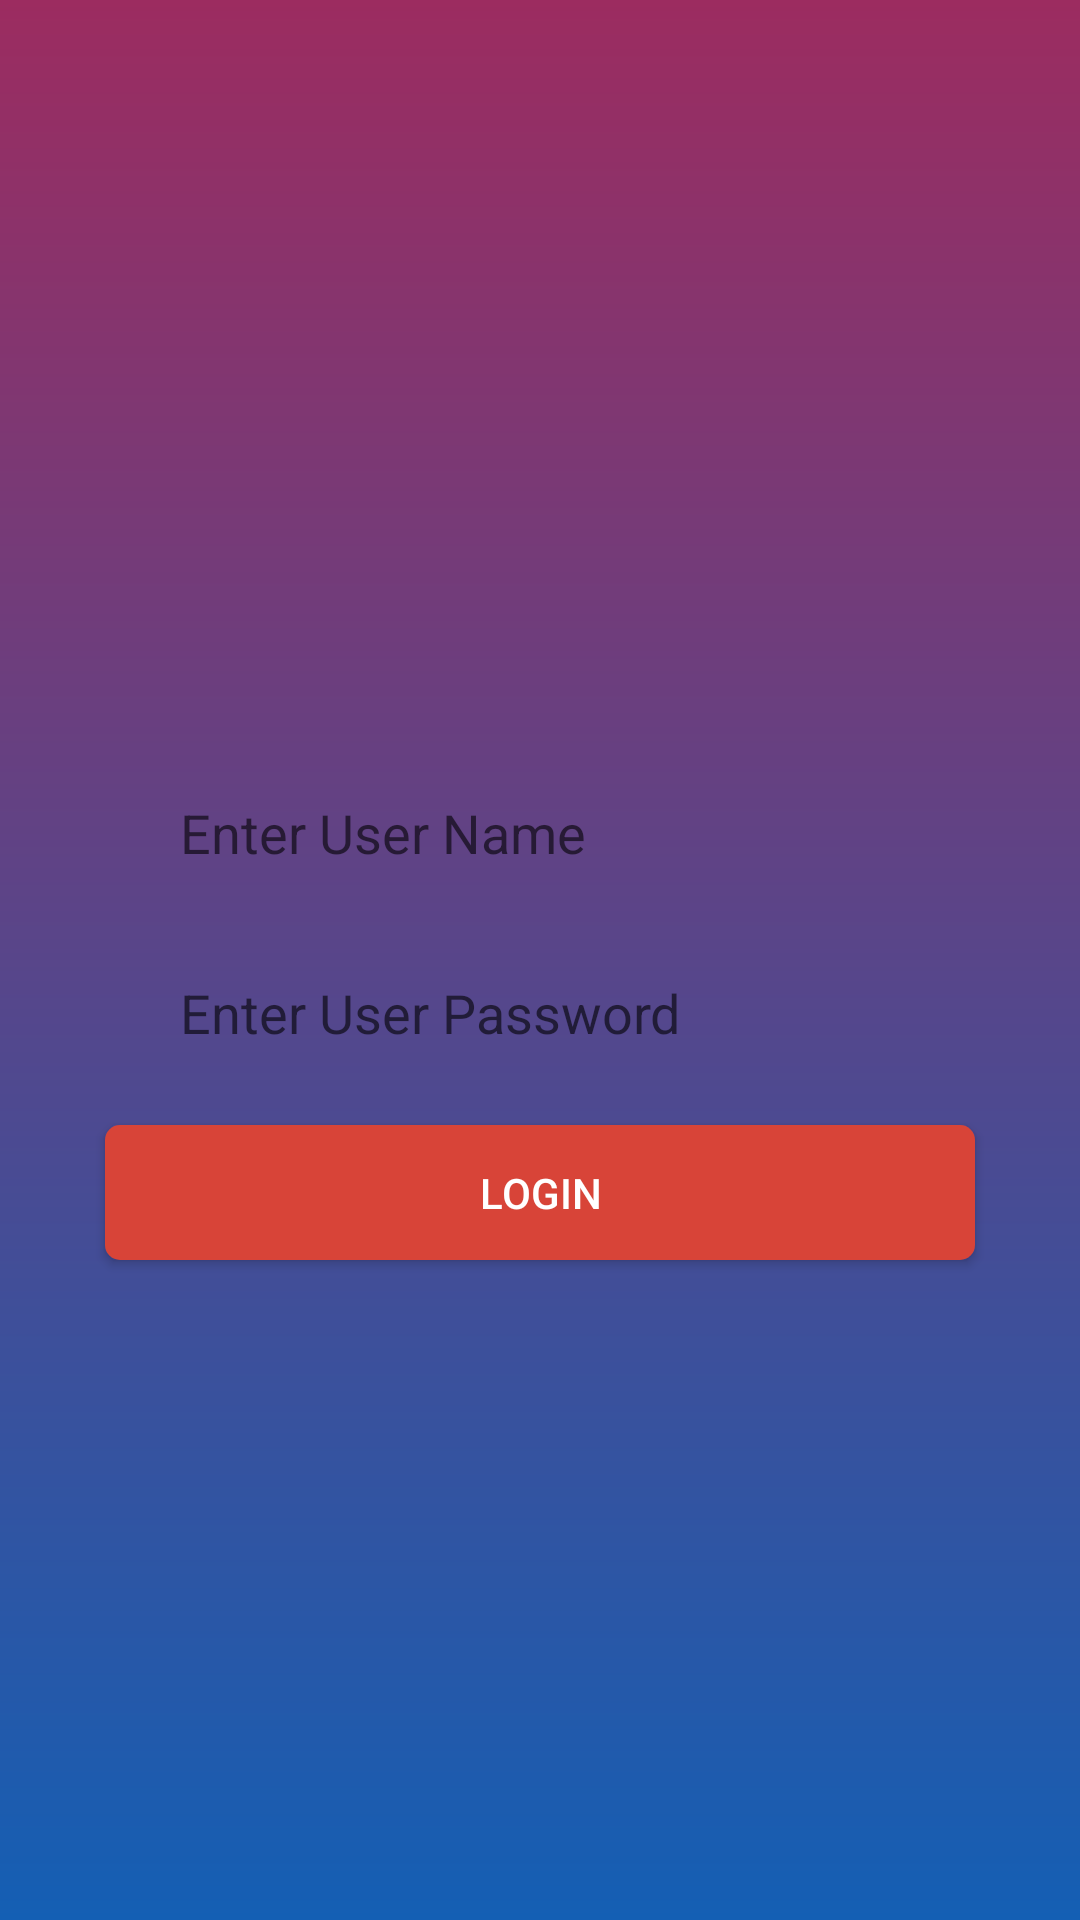

The Android layout XML behind this screen, and the referenced resources:
<!-- AndroidManifest.xml: application theme AppTheme -->
<!-- res/layout/activity_admin_login.xml -->
<?xml version="1.0" encoding="utf-8"?>
<RelativeLayout xmlns:android="http://schemas.android.com/apk/res/android"
    xmlns:app="http://schemas.android.com/apk/res-auto"
    xmlns:tools="http://schemas.android.com/tools"
    android:layout_width="match_parent"
    android:layout_height="match_parent"
    tools:context=".AdminLoginActivity">

    <RelativeLayout

        android:layout_width="match_parent"
        android:layout_height="match_parent"
        android:gravity="center_vertical"
        android:background="@drawable/background">
        <ImageView
            android:layout_width="wrap_content"
            android:layout_height="wrap_content"
            android:src="@drawable/knitlogo"
            android:id="@+id/knit_logo"
            android:layout_centerHorizontal="true"/>
        <EditText
            android:layout_width="match_parent"
            android:layout_height="45dp"
            android:hint="Enter User Name"
            android:id="@+id/login_username"
            android:layout_marginTop="35dp"
            android:layout_marginBottom="15dp"
            android:layout_marginLeft="35dp"
            android:layout_marginRight="35dp"
            android:inputType="textEmailAddress"
            android:paddingStart="25dp"
            android:background="@drawable/edittext_border"
            android:layout_below="@id/knit_logo"
            />
        <EditText
            android:layout_width="match_parent"
            android:hint="Enter User Password"
            android:inputType="textPassword"
            android:background="@drawable/edittext_border"
            android:layout_marginBottom="15dp"
            android:id="@+id/login_user_password"
            android:paddingStart="25dp"
            android:layout_height="45dp"
            android:layout_marginLeft="35dp"
            android:layout_marginRight="35dp"
            android:layout_below="@id/login_username"/>

        <Button
            android:layout_width="match_parent"
            android:layout_height="45dp"
            android:id="@+id/login_btn"
            android:text="Login"
            android:layout_marginLeft="35dp"
            android:layout_marginRight="35dp"
            android:background="@drawable/round_corner_button"
            android:textColor="#fff"
            android:layout_below="@id/login_user_password"/>

    </RelativeLayout>

</RelativeLayout>
<!-- resources referenced by this layout -->
<resources>
  <!-- drawable background (drawable) -->
  <?xml version="1.0" encoding="utf-8"?>
  <shape
      xmlns:android="http://schemas.android.com/apk/res/android">
      <gradient
          android:startColor="#9C2C60"
          android:endColor="#145FB4"
          android:angle="270"/>
  </shape>
  <!-- drawable round_corner_button (drawable) -->
  <?xml version="1.0" encoding="utf-8"?>
  <selector xmlns:android="http://schemas.android.com/apk/res/android">
      <item
          android:state_pressed="false">
          <shape
              android:shape="rectangle">
              <corners
                  android:bottomLeftRadius="5dp"
                  android:topLeftRadius="5dp"
                  android:bottomRightRadius="5dp"
                  android:topRightRadius="5dp"
                  android:radius="10dp">
              </corners>
              <solid
                  android:color="#D84438">
              </solid>
          </shape>
      </item>
  
      <item
          android:state_pressed="true">
          <shape
              android:shape="rectangle">
              <corners
                  android:bottomLeftRadius="10dp"
                  android:topLeftRadius="10dp"
                  android:bottomRightRadius="10dp"
                  android:topRightRadius="10dp"
                  android:radius="10dp">
              </corners>
              <solid
                  android:color="#653ADA">
              </solid>
          </shape>
      </item>
  
  </selector>
  <style name="AppTheme" parent="Theme.AppCompat.Light.NoActionBar">
          
          <item name="colorPrimary">#E57373</item>
          <item name="colorPrimaryDark">#B996052D</item>
          <item name="colorAccent">@color/colorAccent</item>
      </style>
  <color name="colorAccent">#D81B60</color>
</resources>
